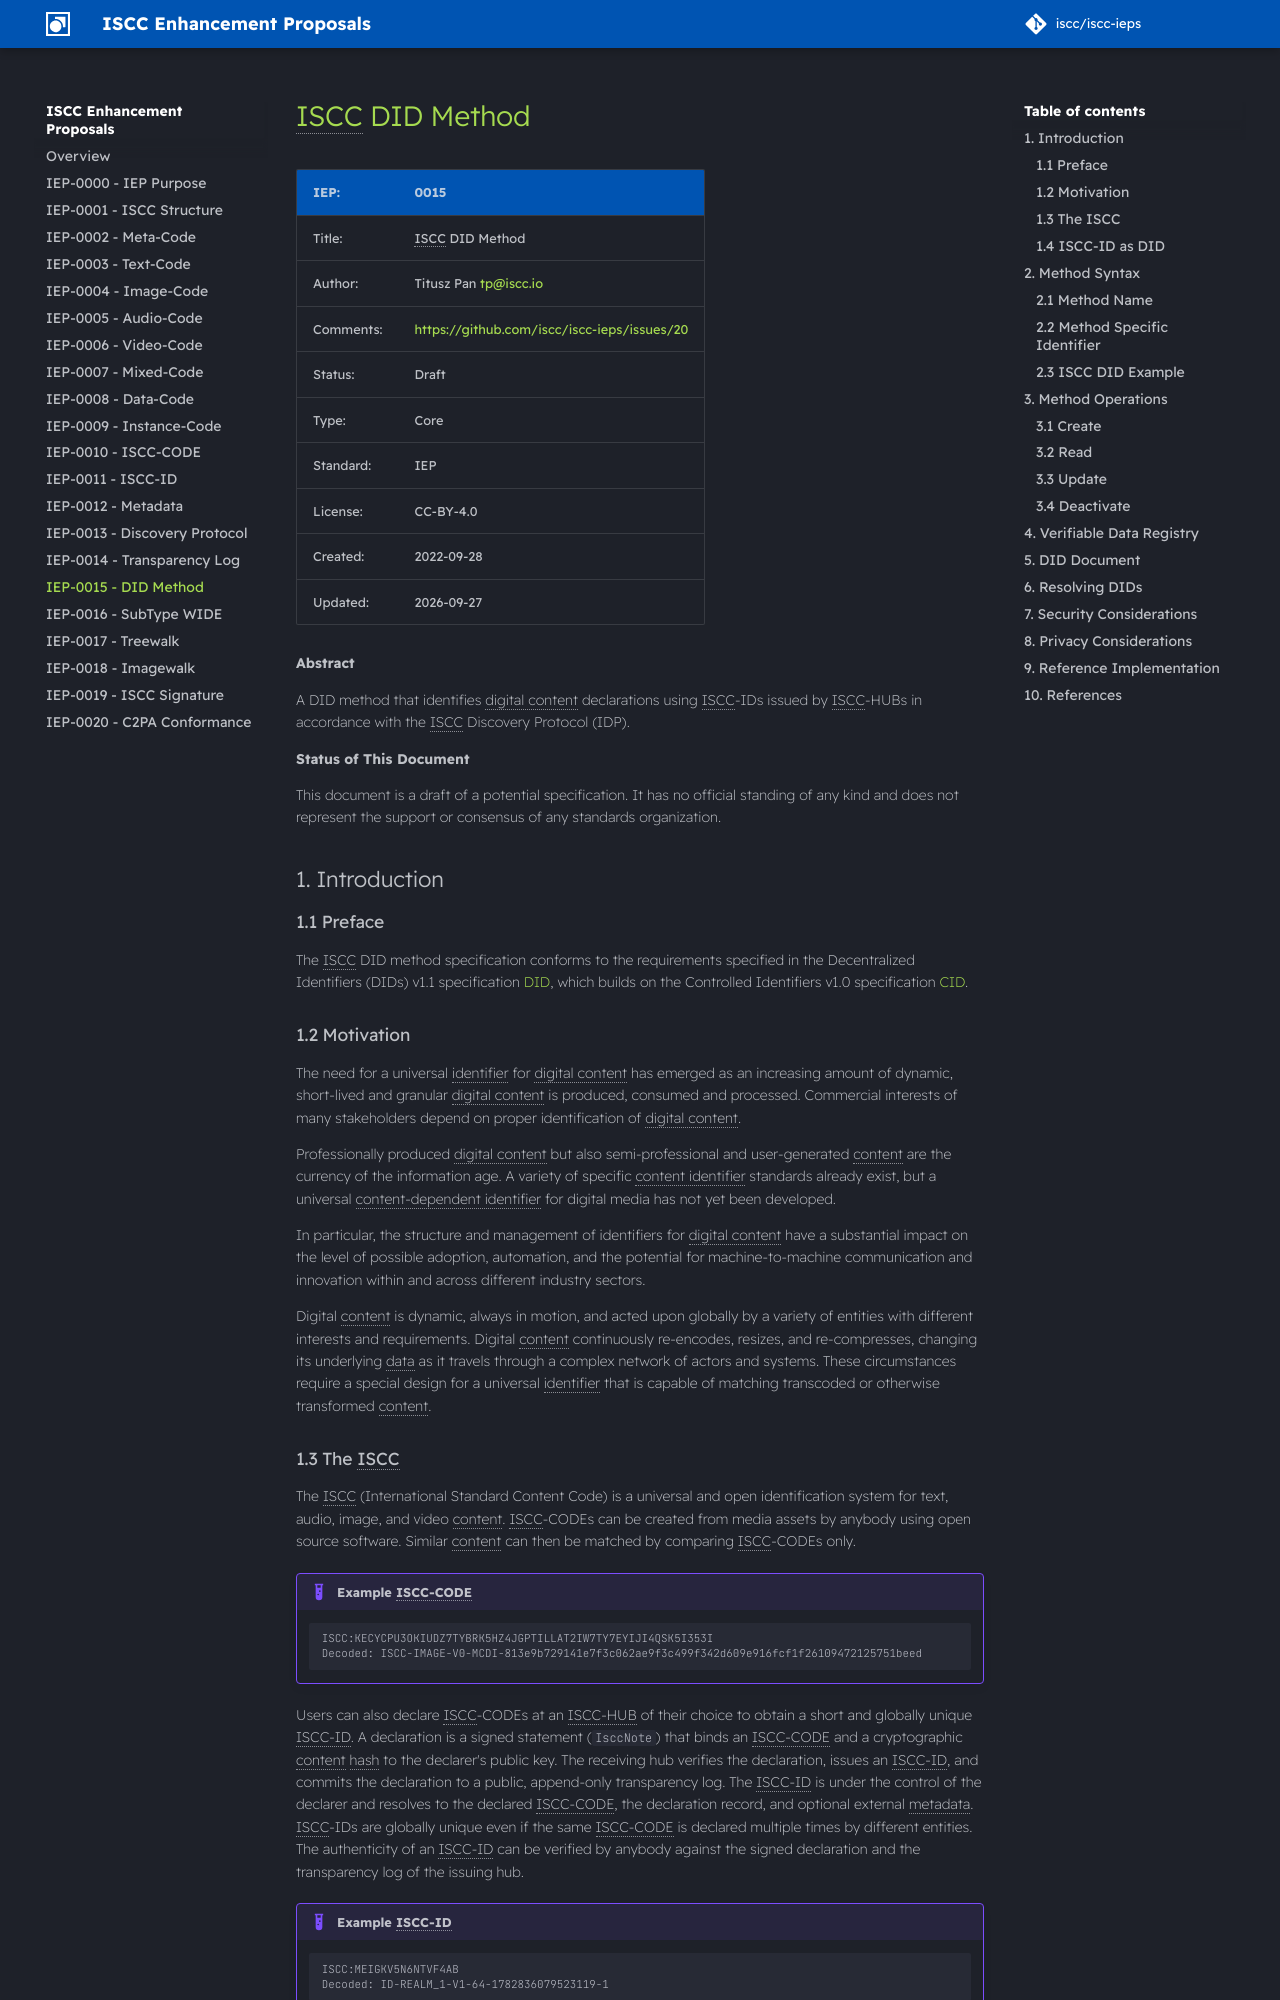

repository: iscc/iscc-ieps · page: iep-0015/index.html · generator: mkdocs

# ISCC DID Method

| IEP:      | 0015                                        |
| --------- | ------------------------------------------- |
| Title:    | ISCC DID Method                             |
| Author:   | Titusz Pan <tp@iscc.io>                     |
| Comments: | https://github.com/iscc/iscc-ieps/issues/20 |
| Status:   | Draft                                       |
| Type:     | Core                                        |
| Standard: | IEP                                         |
| License:  | CC-BY-4.0                                   |
| Created:  | {{ git_creation_date_localized }}           |
| Updated:  | {{ git_revision_date_localized }}           |

**Abstract**

A DID method that identifies digital content declarations using ISCC-IDs issued by ISCC-HUBs in
accordance with the ISCC Discovery Protocol (IDP).

**Status of This Document**

This document is a draft of a potential specification. It has no official standing of any kind and
does not represent the support or consensus of any standards organization.

## Introduction

### Preface

The ISCC DID method specification conforms to the requirements specified in the Decentralized
Identifiers (DIDs) v1.1 specification [DID](https://www.w3.org/TR/did-1.1/), which builds on the
Controlled Identifiers v1.0 specification [CID](https://www.w3.org/TR/cid-1.0/).

### Motivation

The need for a universal identifier for digital content has emerged as an increasing amount of
dynamic, short-lived and granular digital content is produced, consumed and processed. Commercial
interests of many stakeholders depend on proper identification of digital content.

Professionally produced digital content but also semi-professional and user-generated content are
the currency of the information age. A variety of specific content identifier standards already
exist, but a universal content-dependent identifier for digital media has not yet been developed.

In particular, the structure and management of identifiers for digital content have a substantial
impact on the level of possible adoption, automation, and the potential for machine-to-machine
communication and innovation within and across different industry sectors.

Digital content is dynamic, always in motion, and acted upon globally by a variety of entities with
different interests and requirements. Digital content continuously re-encodes, resizes, and
re-compresses, changing its underlying data as it travels through a complex network of actors and
systems. These circumstances require a special design for a universal identifier that is capable of
matching transcoded or otherwise transformed content.

### The ISCC

The ISCC (International Standard Content Code) is a universal and open identification system for
text, audio, image, and video content. ISCC-CODEs can be created from media assets by anybody using
open source software. Similar content can then be matched by comparing ISCC-CODEs only.

!!! example "Example ISCC-CODE"

    ```
    ISCC:KECYCPU3OKIUDZ7TYBRK5HZ4JGPTILLAT2IW7TY7EYIJI4QSK5I353I
    Decoded: ISCC-IMAGE-V0-MCDI-813e9b729141e7f3c062ae9f3c499f342d609e916fcf1f26109472125751beed
    ```

Users can also declare ISCC-CODEs at an ISCC-HUB of their choice to obtain a short and globally
unique ISCC-ID. A declaration is a signed statement (`IsccNote`) that binds an ISCC-CODE and a
cryptographic content hash to the declarer's public key. The receiving hub verifies the declaration,
issues an ISCC-ID, and commits the declaration to a public, append-only transparency log. The
ISCC-ID is under the control of the declarer and resolves to the declared ISCC-CODE, the declaration
record, and optional external metadata. ISCC-IDs are globally unique even if the same ISCC-CODE is
declared multiple times by different entities. The authenticity of an ISCC-ID can be verified by
anybody against the signed declaration and the transparency log of the issuing hub.

!!! example "Example ISCC-ID"

    ```
    ISCC:MEIGKV5N6NTVF4AB
    Decoded: ID-REALM_1-V1-64-1782836079523119-1
    ```
